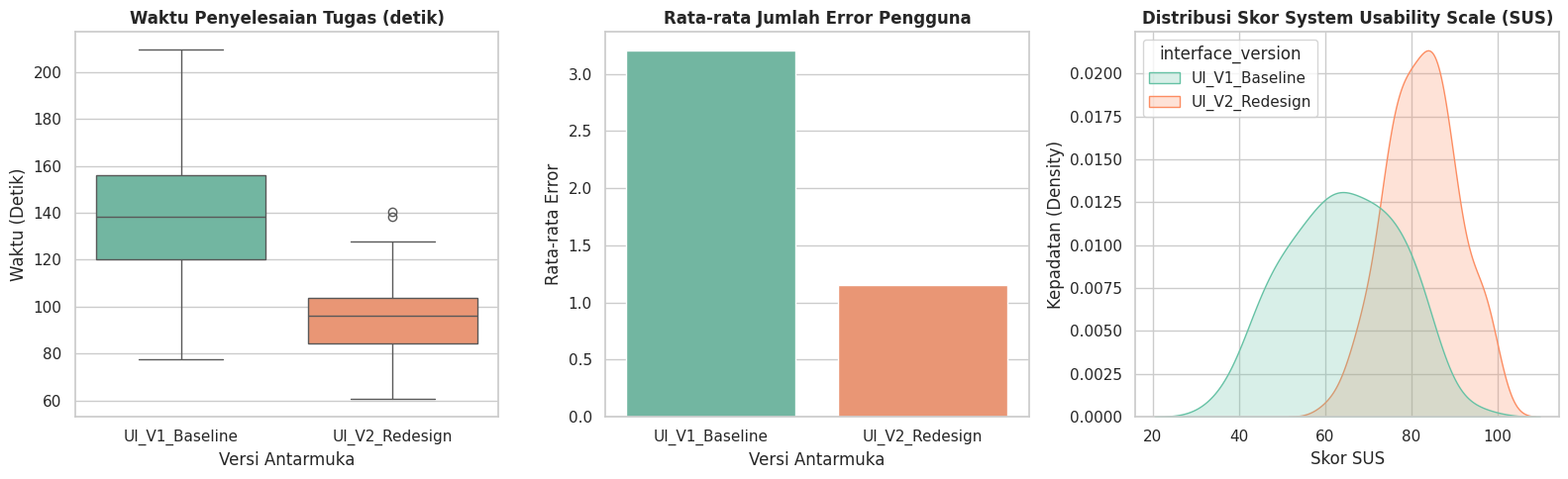

Write Python code to recreate this figure.
import numpy as np
import pandas as pd
import matplotlib.pyplot as plt
import seaborn as sns

def main():
    # 1. SIMULASI DATASET INTERAKSI PENGGUNA (HCI / UI-UX EXPERIMENT DATA)
    np.random.seed(42)
    n_users = 200

    versions = np.random.choice(['UI_V1_Baseline', 'UI_V2_Redesign'], size=n_users, p=[0.5, 0.5])

    completion_time = []
    error_count = []
    sus_score = []

    for v in versions:
        if v == 'UI_V1_Baseline':
            completion_time.append(np.random.normal(loc=140, scale=25))
            error_count.append(np.random.poisson(lam=3.2))
            sus_score.append(np.random.normal(loc=62, scale=12))
        else:
            completion_time.append(np.random.normal(loc=95, scale=18))
            error_count.append(np.random.poisson(lam=1.1))
            sus_score.append(np.random.normal(loc=82, scale=9))

    df = pd.DataFrame({
        'user_id': [f"USR_{i:03d}" for i in range(1, n_users + 1)],
        'interface_version': versions,
        'task_time_sec': np.clip(completion_time, 30, 300),
        'error_count': error_count,
        'sus_score': np.clip(sus_score, 0, 100)
    })

    # 2. PROSES AGREGASI & DATA ANALYSIS
    summary = df.groupby('interface_version').agg(
        avg_time_sec=('task_time_sec', 'mean'),
        avg_errors=('error_count', 'mean'),
        avg_sus_score=('sus_score', 'mean')
    ).reset_index()

    print("=== DATA SUMMARY METRIK HCI & USABILITY EVALUATION ===")
    print(summary.round(2).to_string(index=False))

    # 3. VISUALISASI DATA (MULTILAYER DASHBOARD SETUP)
    sns.set_theme(style="whitegrid")
    fig, axes = plt.subplots(1, 3, figsize=(16, 5))

    # Plot 1: Waktu Penyelesaian Tugas
    sns.boxplot(ax=axes[0], data=df, x='interface_version', y='task_time_sec', palette='Set2')
    axes[0].set_title("Waktu Penyelesaian Tugas (detik)", fontsize=12, fontweight='bold')
    axes[0].set_xlabel("Versi Antarmuka")
    axes[0].set_ylabel("Waktu (Detik)")

    # Plot 2: Jumlah Error
    sns.barplot(ax=axes[1], data=df, x='interface_version', y='error_count', palette='Set2', errorbar=None)
    axes[1].set_title("Rata-rata Jumlah Error Pengguna", fontsize=12, fontweight='bold')
    axes[1].set_xlabel("Versi Antarmuka")
    axes[1].set_ylabel("Rata-rata Error")

    # Plot 3: Skor Usability (SUS)
    sns.kdeplot(ax=axes[2], data=df, x='sus_score', hue='interface_version', fill=True, palette='Set2')
    axes[2].set_title("Distribusi Skor System Usability Scale (SUS)", fontsize=12, fontweight='bold')
    axes[2].set_xlabel("Skor SUS")
    axes[2].set_ylabel("Kepadatan (Density)")

    plt.tight_layout()
    plt.savefig("hci_usability_dashboard.png")
    print("\nDashboard visualisasi berhasil dibuat dan disimpan sebagai 'hci_usability_dashboard.png'.")

if __name__ == "__main__":
    main()
